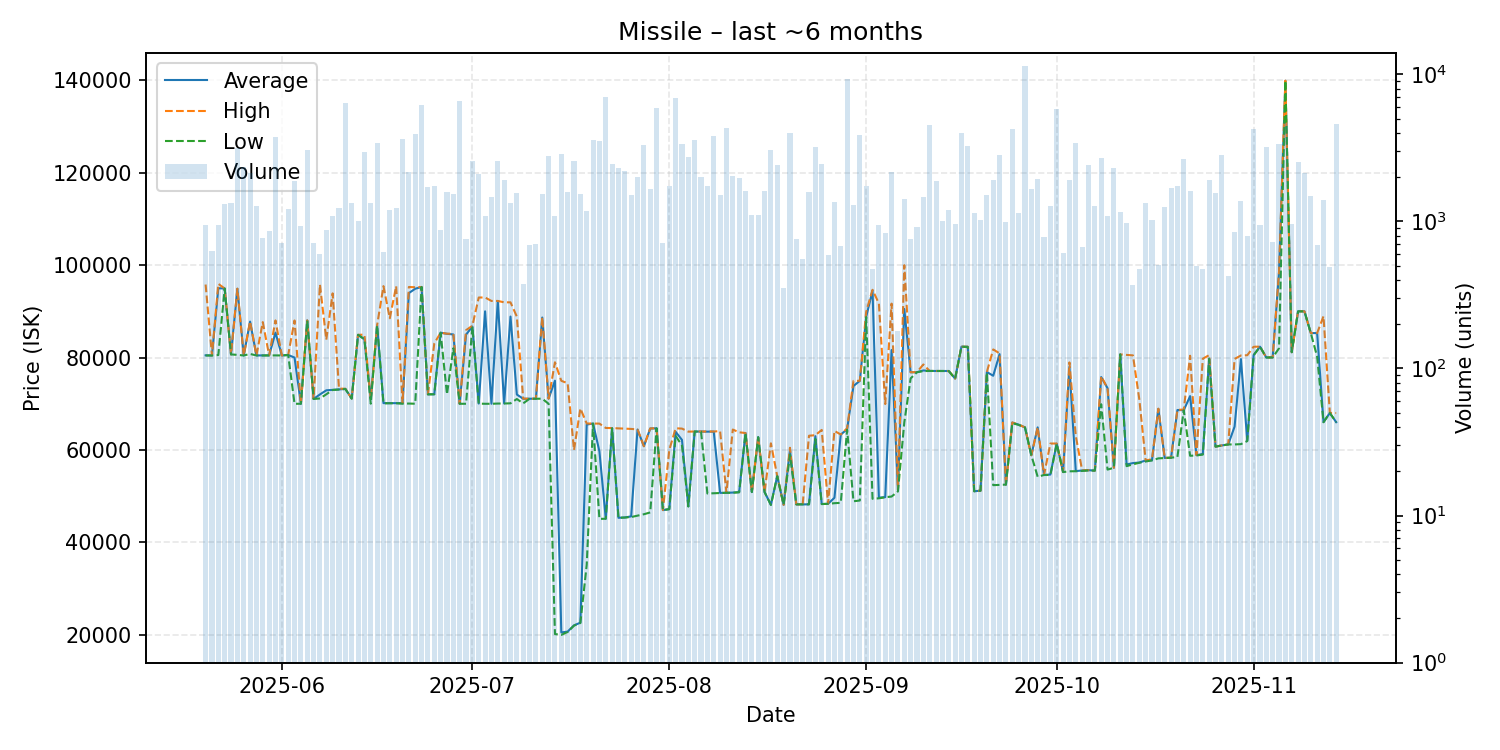

The file beside this chart, header and first rows:
date, average, highest, lowest, order_count, volume
2025-05-20, 80480, 95800, 80450, 100, 943
2025-05-21, 80450, 80450, 80450, 104, 629
2025-05-22, 95000, 95950, 80540, 84, 949
2025-05-23, 94940, 94940, 94930, 105, 1314
2025-05-24, 80690, 80690, 80680, 123, 1325
2025-05-25, 94890, 94900, 80580, 141, 3164
2025-05-26, 80450, 80450, 80450, 109, 2345
2025-05-27, 87780, 87800, 80780, 107, 2149
2025-05-28, 80460, 80460, 80460, 116, 1268
2025-05-29, 80470, 87680, 80450, 125, 775
2025-05-30, 80470, 80470, 80470, 112, 862
2025-05-31, 85390, 88040, 80470, 164, 3780
2025-06-01, 80450, 80450, 80450, 130, 709
2025-06-02, 80560, 80560, 80560, 113, 1209
2025-06-03, 80000, 88020, 70000, 119, 1874
2025-06-04, 70000, 70000, 70000, 114, 932
2025-06-05, 88040, 88040, 88000, 130, 3080
2025-06-06, 71050, 71050, 71040, 102, 716
2025-06-07, 72020, 95790, 71150, 127, 600
2025-06-08, 72910, 83870, 72050, 139, 870
2025-06-09, 73020, 93890, 72990, 105, 1085
2025-06-10, 73110, 73270, 73070, 109, 1226
2025-06-11, 73210, 73260, 73200, 110, 6376
2025-06-12, 71120, 71150, 71120, 101, 1325
2025-06-13, 84920, 84920, 84920, 100, 1007
2025-06-14, 83970, 84950, 83960, 120, 2962
2025-06-15, 71010, 71010, 70020, 124, 1340
2025-06-16, 86980, 86980, 86980, 93, 3397
2025-06-17, 70140, 95460, 70100, 115, 622
2025-06-18, 70130, 88500, 70120, 86, 1204
2025-06-19, 70140, 95450, 70120, 90, 1230
2025-06-20, 70130, 70130, 70020, 113, 3661
2025-06-21, 93950, 95270, 70050, 129, 2179
2025-06-22, 94890, 95210, 70010, 158, 3945
2025-06-23, 95270, 95270, 95270, 132, 6226
2025-06-24, 72040, 72040, 72040, 101, 1707
2025-06-25, 72060, 83040, 72050, 109, 1731
2025-06-26, 85380, 85380, 85380, 83, 872
2025-06-27, 85140, 85160, 72050, 106, 1590
2025-06-28, 85000, 85170, 82000, 134, 1542
2025-06-29, 70000, 70000, 70000, 117, 6607
2025-06-30, 84960, 85930, 70000, 103, 754
2025-07-01, 86700, 86880, 86700, 105, 2590
2025-07-02, 70050, 92990, 70030, 109, 2098
2025-07-03, 90000, 93000, 70000, 87, 1083
2025-07-04, 70010, 92250, 70000, 102, 1469
2025-07-05, 92240, 92250, 70050, 128, 2563
2025-07-06, 70070, 91950, 70060, 129, 1900
2025-07-07, 88870, 91950, 70100, 100, 1332
2025-07-08, 72000, 88860, 71030, 106, 1554
2025-07-09, 71090, 71100, 70090, 78, 378
2025-07-10, 71090, 71100, 71080, 90, 694
2025-07-11, 71090, 71090, 71090, 105, 702
2025-07-12, 88660, 88750, 71100, 114, 1545
2025-07-13, 71100, 71110, 70000, 121, 2783
2025-07-14, 75000, 78980, 20180, 84, 1085
2025-07-15, 20530, 74970, 20000, 80, 2868
2025-07-16, 20710, 74440, 20630, 87, 1592
2025-07-17, 22060, 59980, 22000, 112, 2575
2025-07-18, 22640, 68990, 22570, 92, 1545
... 119 more rows
